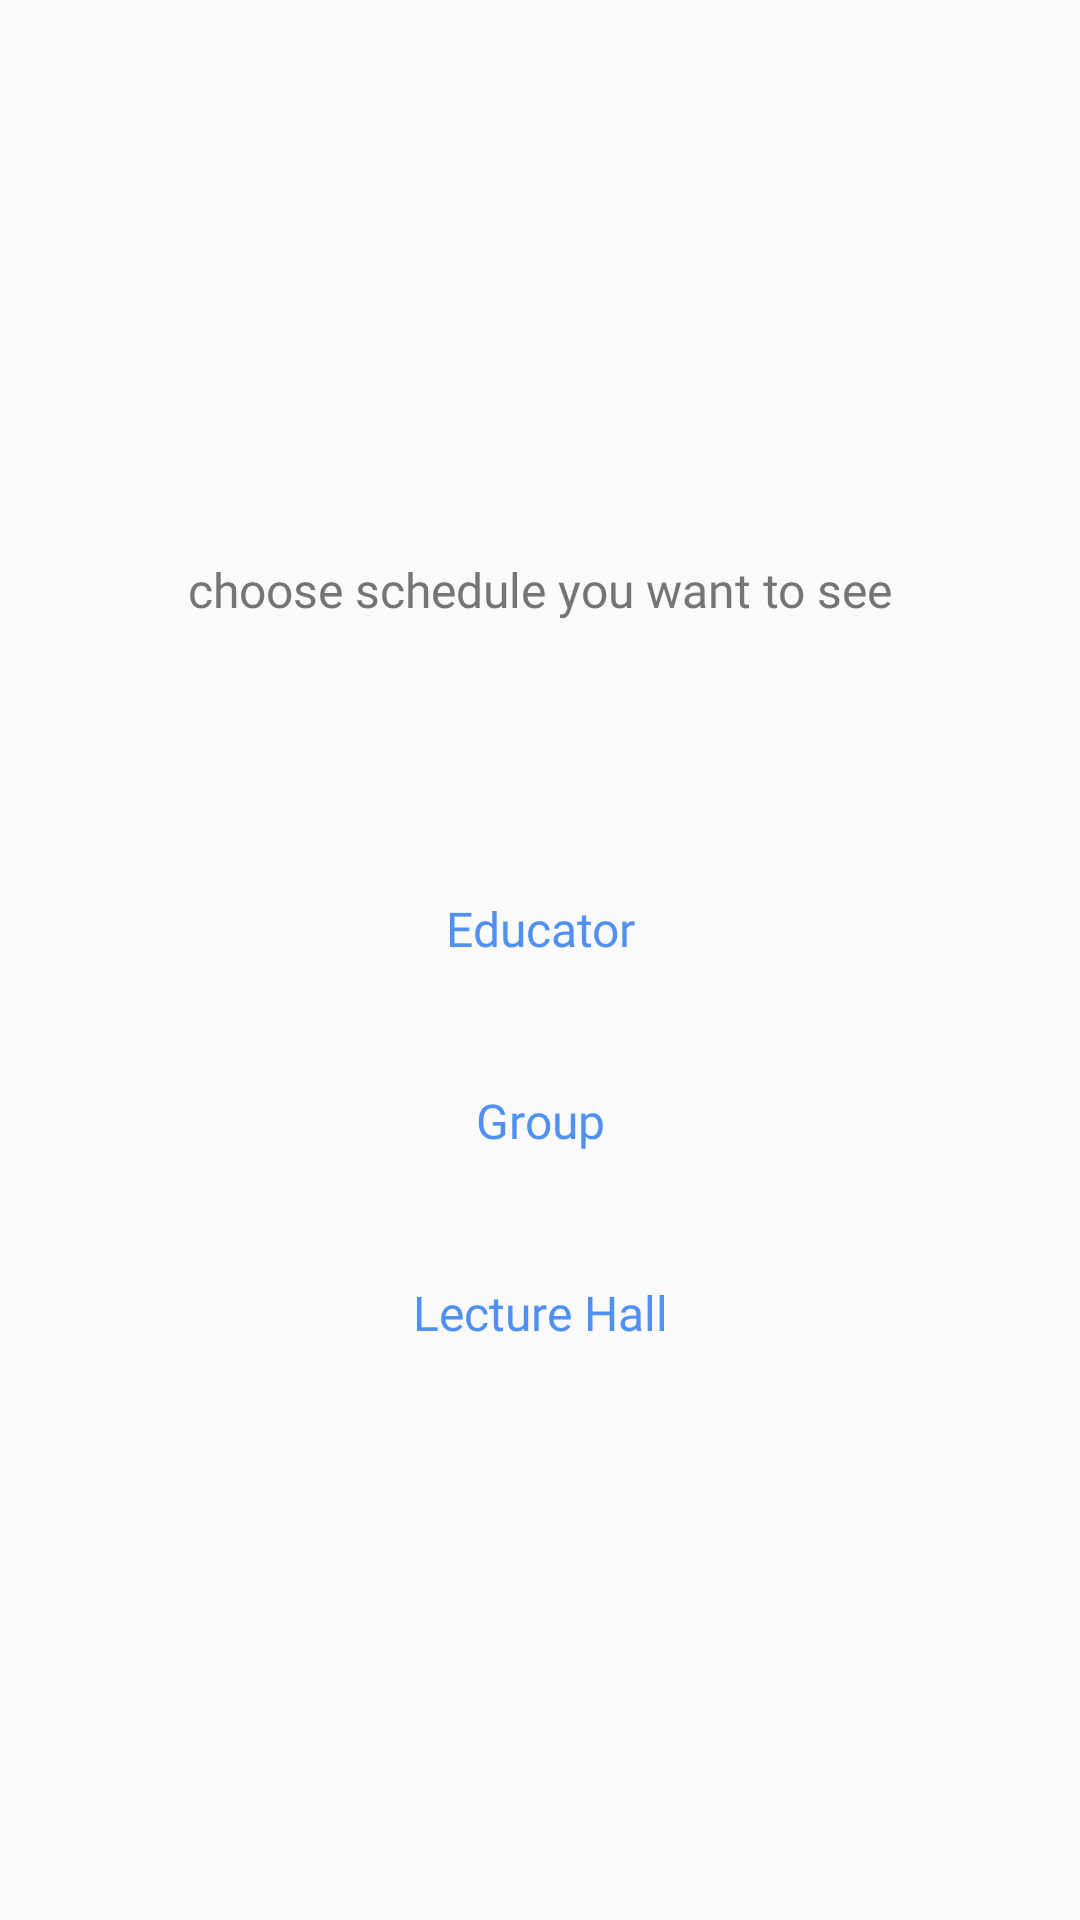

Here is an Android app screen rendered from its layout file. Give the layout XML and the strings, colors and styles it references.
<!-- AndroidManifest.xml: application theme Theme.SheduleProject -->
<!-- res/layout/fragment_schedule_type_choice.xml -->
<?xml version="1.0" encoding="utf-8"?>
<androidx.constraintlayout.widget.ConstraintLayout xmlns:android="http://schemas.android.com/apk/res/android"
    xmlns:app="http://schemas.android.com/apk/res-auto"
    xmlns:tools="http://schemas.android.com/tools"
    android:layout_width="match_parent"
    android:layout_height="match_parent"
    android:padding="@dimen/schedule_choice_padding"
    tools:context=".presentation.schedulechoice.ScheduleTypeChoiceFragment">


    <Button
        android:id="@+id/educatorButton"
        style="@style/empty_buttons_style"
        android:layout_width="0dp"
        android:layout_height="wrap_content"
        android:text="@string/educator"
        android:textAllCaps="false"
        app:layout_constraintBottom_toTopOf="@+id/groupButton"
        app:layout_constraintEnd_toEndOf="parent"
        app:layout_constraintStart_toStartOf="parent"
        app:layout_constraintTop_toTopOf="@+id/guideline"
        app:layout_constraintVertical_chainStyle="packed"
        tools:ignore="TextContrastCheck" />

    <Button
        android:id="@+id/groupButton"
        style="@style/empty_buttons_style"
        android:layout_width="0dp"
        android:layout_height="wrap_content"
        android:text="@string/group_text"
        android:textAllCaps="false"
        app:layout_constraintBottom_toTopOf="@+id/lectureHallButton"
        app:layout_constraintEnd_toEndOf="parent"
        app:layout_constraintStart_toStartOf="parent"
        app:layout_constraintTop_toBottomOf="@+id/educatorButton"
        tools:ignore="TextContrastCheck" />

    <Button
        android:id="@+id/lectureHallButton"
        style="@style/empty_buttons_style"
        android:layout_width="0dp"
        android:layout_height="wrap_content"
        android:text="@string/lecture_hall"
        android:textAllCaps="false"
        app:layout_constraintBottom_toBottomOf="parent"
        app:layout_constraintEnd_toEndOf="parent"
        app:layout_constraintStart_toStartOf="parent"
        app:layout_constraintTop_toBottomOf="@+id/groupButton"
        tools:ignore="TextContrastCheck" />

    <androidx.constraintlayout.widget.Guideline
        android:id="@+id/guideline"
        android:layout_width="wrap_content"
        android:layout_height="wrap_content"
        android:orientation="horizontal"
        app:layout_constraintGuide_percent="0.15" />

    <TextView
        android:id="@+id/textView"
        style="@style/subtitle1_style"
        android:layout_width="wrap_content"
        android:layout_height="wrap_content"
        android:text="@string/schedule_choice"
        app:layout_constraintBottom_toTopOf="@+id/educatorButton"
        app:layout_constraintEnd_toEndOf="parent"
        app:layout_constraintStart_toStartOf="parent"
        app:layout_constraintTop_toTopOf="@+id/guideline"
        tools:ignore="TextContrastCheck" />
</androidx.constraintlayout.widget.ConstraintLayout>
<!-- resources referenced by this layout -->
<resources>
  <dimen name="schedule_choice_padding">16dp</dimen>
  <string name="educator">Educator</string>
  <string name="group_text">Group</string>
  <string name="lecture_hall">Lecture Hall</string>
  <string name="schedule_choice">choose schedule you want to see</string>
  <style name="empty_buttons_style">
          <item name="android:layout_marginTop">@dimen/login_buttons_margin</item>
          <item name="android:layout_width">0dp</item>
          <item name="android:layout_height">wrap_content</item>
          <item name="android:background">@drawable/login_buttons_background</item>
          <item name="android:textAllCaps">false</item>
          <item name="android:textColor">@color/blue</item>
          <item name="android:fontFamily">@font/nunito</item>
          <item name="android:textSize">@dimen/subtitle1_size</item>
          <item name="android:elevation">20dp</item>
      </style>
  <style name="subtitle1_style">
          <item name="android:textSize">@dimen/subtitle1_size</item>
          <item name="android:fontFamily">@font/nunito</item>
          <item name="android:gravity">center</item>
          <item name="android:textColor">@color/gray</item>
      </style>
  <style name="Theme.SheduleProject" parent="Theme.AppCompat.DayNight.NoActionBar">
          
          <item name="colorPrimary">@color/black_light</item>
          <item name="colorPrimaryVariant">@color/black</item>
          <item name="colorOnPrimary">@color/white</item>
          
          <item name="colorSecondary">@color/teal_200</item>
          <item name="colorSecondaryVariant">@color/teal_700</item>
          <item name="colorOnSecondary">@color/black</item>
          
          <item name="android:statusBarColor">?attr/colorPrimaryVariant</item>
          
      </style>
  <dimen name="login_buttons_margin">16dp</dimen>
  <color name="blue">#5090F3</color>
  <dimen name="subtitle1_size">16sp</dimen>
  <color name="gray">#757575</color>
  <color name="black_light">#333333</color>
  <color name="black">#FF000000</color>
  <color name="white">#FFFFFFFF</color>
  <color name="teal_200">#FF03DAC5</color>
  <color name="teal_700">#FF018786</color>
</resources>
